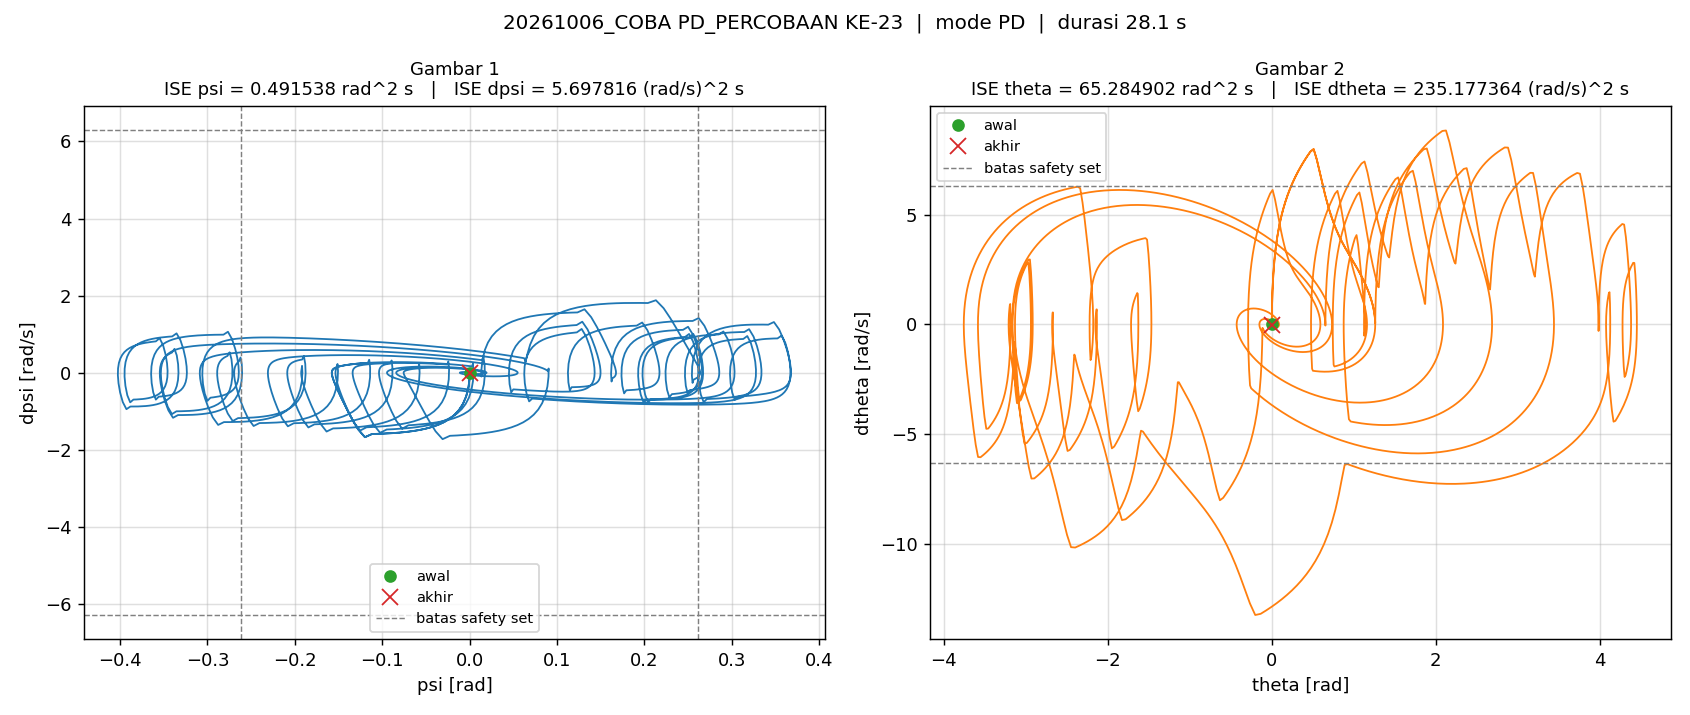

The file beside this chart, header and first rows:
t_s, theta_rad, dtheta_rad_s, psi_rad, dpsi_rad_s, error_theta, error_dtheta, error_psi, error_dpsi, u_PD_Nm, u_Nm, status_cbf, ISE_theta, ISE_dtheta, ISE_psi, ISE_dpsi
0.005, 0.0, 0.0, -2.220446049250313e-16, 0.0, 0.0, 0.0, 2.220446049250313e-16, 0.0, -8.881784197001252e-15, -8.881784197001252e-15, -, 0.0, 0.0, 2.465190328815662e-34, 0.0
0.01, -1.5817991777494465e-16, -4.827056628805005e-14, -2.220446049250313e-16, 4.456072970264826e-15, 1.5817991777494465e-16, 4.827056628805005e-14, 2.220446049250313e-16, -4.456072970264826e-15, -4.425867132758166e-14, -4.425867132758166e-14, -, 1.2510443193644126e-34, 1.1650237848845171e-29, 4.930380657631324e-34, 9.928293158162396e-32
0.015, -1.210036835804611e-15, -2.888068235031666e-13, -2.220446049250313e-16, 2.666105633281817e-14, 1.210036835804611e-15, 2.888068235031666e-13, 2.220446049250313e-16, -2.666105633281817e-14, -2.2133554920912718e-13, -2.2133554920912718e-13, -, 7.446050151956615e-33, 4.286971443587913e-28, 7.395570986446985e-34, 3.653342555490142e-30
0.02, -1.1429625432721115e-10, -1.1429143889326014e-07, 1.3588030611227176e-10, 1.3588024376911468e-07, 1.1429625432721115e-10, 1.1429143889326014e-07, -1.3588030611227176e-10, -1.3588024376911468e-07, 2.984416158955932e-07, 2.984416158955932e-07, -, 6.531816877359873e-23, 6.531266502188779e-17, 9.231728794656297e-23, 9.231720323377381e-17
0.025, 7.750068572808494e-10, 3.736420886683286e-07, 1.748657863261955e-10, -7.725101034894142e-08, -7.750068572808494e-10, -3.736420886683286e-07, -1.748657863261955e-10, 7.725101034894142e-08, 1.5120870964639468e-07, 1.5120870964639468e-07, -, 3.0684963129352933e-21, 7.633547171440436e-16, 2.4520750408395626e-22, 1.221557962334351e-16
0.03, 3.3308561719047053e-09, 6.028644194378063e-07, -4.689866308135792e-10, -1.6312827705918339e-07, -3.3308561719047053e-09, -6.028644194378063e-07, 4.689866308135792e-10, 1.6312827705918339e-07, 1.0471269154342713e-07, 1.0471269154342713e-07, -, 5.854151050251364e-20, 2.58058225826446e-15, 1.3449498034933185e-21, 2.552099701149236e-16
0.035, 6.786657430516216e-09, 7.500533561306959e-07, -1.4226455617516878e-09, -2.0916896006090733e-07, -6.786657430516216e-09, -7.500533561306959e-07, 1.4226455617516878e-09, 2.0916896006090733e-07, 8.600062576945505e-08, 8.600062576945505e-08, -, 2.888351058984185e-19, 5.393482443479063e-15, 1.1464551775352197e-20, 4.739682393797309e-16
0.04, 1.0879947275086526e-08, 8.644361126967373e-07, -2.5591000491408613e-09, -2.394205914130136e-07, -1.0879947275086526e-08, -8.644361126967373e-07, 2.5591000491408613e-09, 2.394205914130136e-07, 7.645017831732155e-08, 7.645017831732155e-08, -, 8.807013694417319e-19, 9.129731408150292e-15, 4.4209517082915974e-20, 7.605793373425169e-16
0.045, 1.5495515513725856e-08, 9.62281737923898e-07, -3.82333077053378e-09, -2.6185462856178283e-07, -1.5495515513725856e-08, -9.62281737923898e-07, 3.82333077053378e-09, 2.6185462856178283e-07, 7.027116795837596e-08, 7.027116795837596e-08, -, 2.0812563746223245e-18, 1.3759662123859477e-14, 1.172988079874681e-19, 1.103418569838663e-15
0.05, 2.0568720482490792e-08, 1.0496027737439527e-06, -5.1851454328169124e-09, -2.794337274394813e-07, -2.0568720482490792e-08, -1.0496027737439527e-06, 5.1851454328169124e-09, 2.794337274394813e-07, 6.560193556030465e-08, 6.560193556030465e-08, -, 4.196617686056505e-18, 1.926799203711447e-14, 2.517274737847785e-19, 1.4938346099922743e-15
0.055, 2.605506564776573e-08, 1.1291068341189327e-06, -6.624309111146014e-09, -2.9350239641306153e-07, -2.605506564776573e-08, -1.1291068341189327e-06, 6.624309111146014e-09, 2.9350239641306153e-07, 6.179247737720464e-08, 6.179247737720464e-08, -, 7.590949915603413e-18, 2.5642403251384864e-14, 4.711348297848389e-19, 1.9245528934933237e-15
0.06, 3.192011767331919e-08, 1.2023435746736e-06, -8.125597095144797e-09, -3.048350438637749e-07, -3.192011767331919e-08, -1.2023435746736e-06, 8.125597095144797e-09, 3.048350438637749e-07, 5.8574912296440996e-08, 5.8574912296440996e-08, -, 1.268541947699613e-17, 3.2870553609179316e-14, 8.012614705479665e-19, 2.3891749133304714e-15
0.065, 3.813575100453114e-08, 1.270381957211878e-06, -9.676937929872056e-09, -3.139675683149164e-07, -3.813575100453114e-08, -1.270381957211878e-06, 9.676937929872056e-09, 3.139675683149164e-07, 5.5808988085840175e-08, 5.5808988085840175e-08, -, 1.9957097000394113e-17, 4.093990519522672e-14, 1.2694771090409486e-18, 2.8820530830983796e-15
0.07, 4.467842485423904e-08, 1.334038416668707e-06, -1.1268561430671644e-08, -3.2130940260408946e-07, -4.467842485423904e-08, -1.334038416668707e-06, 1.1268561430671644e-08, 3.2130940260408946e-07, 5.3403026192289985e-08, 5.3403026192289985e-08, -, 2.993790523767354e-17, 4.983819768096648e-14, 1.904379492625052e-18, 3.3982517441073645e-15
0.075, 5.1528387341321294e-08, 1.394019830153154e-06, -1.2892604774387601e-08, -3.272184968958883e-07, -5.1528387341321294e-08, -1.394019830153154e-06, 1.2892604774387601e-08, 3.272184968958883e-07, 5.124531051394896e-08, 5.124531051394896e-08, -, 4.321377874765976e-17, 5.955465411526763e-14, 2.7354757819678626e-18, 3.933611467661387e-15
0.08, 5.866813873620614e-08, 1.450642914465382e-06, -1.4542328020251774e-08, -3.318460755587518e-07, -5.866813873620614e-08, -1.450642914465382e-06, 1.4542328020251774e-08, 3.318460755587518e-07, 4.941598318767409e-08, 4.941598318767409e-08, -, 6.042353126151343e-17, 7.007647844171073e-14, 3.792872303210863e-18, 4.484220556980112e-15
0.085, 6.608294258078626e-08, 1.5045793334228755e-06, -1.6212360354313464e-08, -3.3553133497865076e-07, -6.608294258078626e-08, -1.5045793334228755e-06, 1.6212360354313464e-08, 3.3553133497865076e-07, 4.7739742056743524e-08, 4.7739742056743524e-08, -, 8.225830776219093e-17, 8.139527329452686e-14, 5.107075444501439e-18, 5.04712694074289e-15
0.09, 7.376019279269534e-08, 1.5561041597684918e-06, -1.78984032149418e-08, -3.384123486614079e-07, -7.376019279269534e-08, -1.5561041597684918e-06, 1.78984032149418e-08, 3.384123486614079e-07, 4.621156356468213e-08, 4.621156356468213e-08, -, 1.0946113796626887e-16, 9.350257407477088e-14, 6.708839632724635e-18, 5.619741529375542e-15
0.095, 8.16886259464058e-08, 1.605482520987604e-06, -1.959683438840459e-08, -3.4062154358850475e-07, -8.16886259464058e-08, -1.605482520987604e-06, 1.959683438840459e-08, 3.4062154358850475e-07, 4.481039252512356e-08, 4.481039252512356e-08, -, 1.428262960113279e-16, 1.0639044470075445e-13, 8.62901922295742e-18, 6.199856709158621e-15
0.1, 8.98581930740182e-08, 1.6529418901251894e-06, -2.1304634512096668e-08, -3.422721808793251e-07, -8.98581930740182e-08, -1.6529418901251894e-06, 2.1304634512096668e-08, 3.422721808793251e-07, 4.351454622540195e-08, 4.351454622540195e-08, -, 1.831987703239656e-16, 1.2005152916140763e-13, 1.0898456481427524e-17, 6.785607938178069e-15
0.105, 9.825986358307534e-08, 1.6986704899019202e-06, -2.3019292039442833e-08, -3.4345782087445057e-07, -9.825986358307534e-08, -1.6986704899019202e-06, 2.3019292039442833e-08, 3.4345782087445057e-07, 4.230493645008124e-08, 4.230493645008124e-08, -, 2.314737742807885e-16, 1.344789363277258e-13, 1.3547895511413307e-17, 7.3754243117772e-15
0.11, 1.0688544764259955e-07, 1.7428226050359246e-06, -2.4738711091381985e-08, -3.442548908762901e-07, -1.0688544764259955e-07, -1.7428226050359246e-06, 2.4738711091381985e-08, 3.442548908762901e-07, 4.116583167957343e-08, 4.116583167957343e-08, -, 2.88596268869583e-16, 1.4966608949084685e-13, 1.660791464372764e-17, 7.967981461238433e-15
0.115, 1.1572743884844417e-07, 1.7855237861329505e-06, -2.6461135517108633e-08, -3.447254656043634e-07, -1.1572743884844417e-07, -1.7855237861329505e-06, 2.6461135517108633e-08, 3.447254656043634e-07, 4.008428518084736e-08, 4.008428518084736e-08, -, 3.5556046938168497e-16, 1.656065654450796e-13, 2.0108873108001583e-17, 8.562159694419159e-15
0.12, 1.2477889016327035e-07, 1.826876549005836e-06, -2.8185084723179248e-08, -3.4491997396167044e-07, -1.2477889016327035e-07, -1.826876549005836e-06, 2.8185084723179248e-08, 3.4491997396167044e-07, 3.9049908683465756e-08, 3.9049908683465756e-08, -, 4.3340932653357247e-16, 1.8229395507161698e-13, 2.4080868112265547e-17, 9.157008636607757e-15
0.125, 1.340333107999129e-07, 1.8669644132898789e-06, -2.9909300826894305e-08, -3.4487933022143814e-07, -1.340333107999129e-07, -1.8669644132898789e-06, 2.9909300826894305e-08, 3.4487933022143814e-07, 3.805432194953103e-08, 3.805432194953103e-08, -, 5.232339685535025e-16, 1.9972173567407107e-13, 2.855369949203384e-17, 9.751717398677695e-15
0.13, 1.4348458147811442e-07, 1.905855686042742e-06, -3.1632708022134045e-08, -3.446367868586595e-07, -1.4348458147811442e-07, -1.905855686042742e-06, 3.1632708022134045e-08, 3.446367868586595e-07, 3.709074901574511e-08, 3.709074901574511e-08, -, 6.261730941632509e-16, 2.1788316515417834e-13, 3.3556840576101765e-17, 1.0345589972959002e-14
0.135, 1.531268881999661e-07, 1.9436066861449483e-06, -3.335437816244369e-08, -3.442194748528298e-07, -1.531268881999661e-07, -1.9436066861449483e-06, 3.335437816244369e-08, 3.442194748528298e-07, 3.615379968860939e-08, 3.615379968860939e-08, -, 7.434123136122756e-16, 2.367711999063151e-13, 3.9119413289118273e-17, 1.0938025207298791e-14
0.14, 1.6295466912779552e-07, 1.9802639838089383e-06, -3.507350433772456e-08, -3.4364957343629806e-07, -1.6295466912779552e-07, -1.9802639838089383e-06, 3.507350433772456e-08, 3.4364957343629806e-07, 3.5239097374448646e-08, 3.5239097374448646e-08, -, 8.761834345650222e-16, 2.563784271341693e-13, 4.52701668217602e-17, 1.152850035391354e-14
0.145, 1.729625697383867e-07, 2.0158655531767e-06, -3.6789377781594726e-08, -3.4294502778604265e-07, -1.729625697383867e-07, -2.0158655531767e-06, 3.6789377781594726e-08, 3.4294502778604265e-07, 3.434306776994266e-08, 3.434306776994266e-08, -, 1.0257636872175537e-15, 2.7669699677659136e-13, 5.2037458409544685e-17, 1.2116556814329388e-14
0.15, 1.8314540766066257e-07, 2.050443545882397e-06, -3.850136966373094e-08, -3.421206590270395e-07, -1.8314540766066257e-07, -2.050443545882397e-06, 3.850136966373094e-08, 3.421206590270395e-07, 3.346300523402899e-08, 3.346300523402899e-08, -, 1.1934748889535054e-15, 2.9771859045084527e-13, 5.944923573946099e-17, 1.2701789540994867e-14
0.155, 1.9349814534221087e-07, 2.0840245846090176e-06, -4.020891710105827e-08, -3.4118857188688103e-07, -1.9349814534221087e-07, -2.0840245846090176e-06, 4.020891710105827e-08, 3.4118857188688103e-07, 3.2596620932675954e-08, 3.2596620932675954e-08, -, 1.3806825502078823e-15, 3.1943438279711925e-13, 6.753302081165988e-17, 1.3283837748925915e-14
0.16, 2.0401586638446162e-07, 2.116631469469381e-06, -4.191151205551964e-08, -3.401588123055308e-07, -2.0401586638446162e-07, -2.116631469469381e-06, 4.191151205551964e-08, 3.401588123055308e-07, 3.174214948538795e-08, 3.174214948538795e-08, -, 1.588794918890895e-15, 3.418350266848598e-13, 7.631589502555973e-17, 1.3862377836871463e-14
0.165, 2.1469375814561158e-07, 2.1482834403235004e-06, -4.3608690453890087e-08, -3.390396397604483e-07, -2.1469375814561158e-07, -2.1482834403235004e-06, 4.3608690453890087e-08, 3.390396397604483e-07, 3.089817732338664e-08, 3.089817732338664e-08, -, 1.819261967824327e-15, 3.6491063538470073e-13, 8.582448444107577e-17, 1.4437117223515935e-14
0.17, 2.2552709624516104e-07, 2.1789974058757897e-06, -4.5300026636661486e-08, -3.3783801812635696e-07, -2.2552709624516104e-07, -2.1789974058757897e-06, 4.5300026636661486e-08, 3.3783801812635696e-07, 3.006357476574292e-08, 3.006357476574292e-08, -, 2.073574323528198e-15, 3.8865078385876787e-13, 9.608494650748698e-17, 1.5007789855973658e-14
0.175, 2.3651123453558854e-07, 2.208787983605498e-06, -4.698512603057055e-08, -3.3655973590050046e-07, -2.3651123453558854e-07, -2.208787983605498e-06, 4.698512603057055e-08, 3.3655973590050046e-07, 2.9237438287940525e-08, 2.9237438287940525e-08, -, 2.353262143835939e-15, 4.130445056413681e-13, 1.0712295684802998e-16, 1.5574152135120732e-14
0.18, 2.476415944166493e-07, 2.2376678849507853e-06, -4.866361915339447e-08, -3.3520960471394463e-07, -2.476415944166493e-07, -2.2376678849507853e-06, 4.866361915339447e-08, 3.3520960471394463e-07, 2.841908792312055e-08, 2.841908792312055e-08, -, 2.6598939402620403e-15, 4.380802934580687e-13, 1.189636959935631e-16, 1.6135979530583127e-14
0.185, 2.5891365690903365e-07, 2.2656487671474603e-06, -5.033516050372783e-08, -3.337917914257877e-07, -2.5891365690903365e-07, -2.2656487671474603e-06, 5.033516050372783e-08, 3.337917914257877e-07, 2.760794344808474e-08, 2.760794344808474e-08, -, 2.9950753489320845e-15, 4.637461151384528e-13, 1.3163183790824333e-16, 1.669306433069931e-14
0.19, 2.703229601217083e-07, 2.292741008038299e-06, -5.199942034533223e-08, -3.323097931770944e-07, -2.703229601217083e-07, -2.292741008038299e-06, 5.199942034533223e-08, 3.323097931770944e-07, 2.6803695058851702e-08, 2.6803695058851702e-08, -, 3.3604478627768985e-15, 4.900294217881552e-13, 1.451515364894961e-16, 1.7245213323906328e-14
0.195, 2.818650888979441e-07, 2.318954283644368e-06, -5.365608759371609e-08, -3.307667041306484e-07, -2.818650888979441e-07, -2.318954283644368e-06, 5.365608759371609e-08, 3.307667041306484e-07, 2.6005934197611913e-08, 2.6005934197611913e-08, -, 3.757687504474128e-15, 5.16917166636318e-13, 1.5954641516881878e-16, 1.7792246386713587e-14
0.2, 2.9353567501255266e-07, 2.344297802370142e-06, -5.5304866263421e-08, -3.2916525376169164e-07, -2.9353567501255266e-07, -2.344297802370142e-06, 5.5304866263421e-08, 3.2916525376169164e-07, 2.5214415585884722e-08, 2.5214415585884722e-08, -, 4.188503466999503e-15, 5.443958275673055e-13, 1.748395563308932e-16, 1.833399520813358e-14
0.205, 3.0533039517828593e-07, 2.368779852403533e-06, -5.6945471027129584e-08, -3.2750773578873e-07, -3.0533039517828593e-07, -2.368779852403533e-06, 5.6945471027129584e-08, 3.2750773578873e-07, 2.4428989487017422e-08, 2.4428989487017422e-08, -, 4.654636718098145e-15, 5.7245141751307e-13, 1.910534896834015e-16, 1.8870301793140885e-14
0.21, 3.172449661922187e-07, 2.3924083831368176e-06, -5.857762743771016e-08, -3.2579621352119615e-07, -3.172449661922187e-07, -2.3924083831368176e-06, 5.857762743771016e-08, 3.2579621352119615e-07, 2.364954364147871e-08, 2.364954364147871e-08, -, 5.157858560969655e-15, 6.010695068715866e-13, 2.0821018186455738e-16, 1.940101765686463e-14
0.215, 3.292751440469777e-07, 2.415191131161482e-06, -6.020107081799364e-08, -3.2403257247262134e-07, -3.292751440469777e-07, -2.415191131161482e-06, 6.020107081799364e-08, 3.2403257247262134e-07, 2.2876013164805447e-08, 2.2876013164805447e-08, -, 5.699969163405445e-15, 6.30235247871792e-13, 2.263310265027228e-16, 1.9926003196980752e-14
0.22, 3.4141672306948033e-07, 2.4371359932734116e-06, -6.181554670486277e-08, -3.2221864783401807e-07, -3.4141672306948033e-07, -2.4371359932734116e-06, 6.181554670486277e-08, 3.2221864783401807e-07, 2.210835078528782e-08, 2.210835078528782e-08, -, 6.2827960573629565e-15, 6.599334071203359e-13, 2.454368355748282e-16, 2.0445127482040667e-14
0.225, 3.536655352451775e-07, 2.4582500304873155e-06, -6.342080751858302e-08, -3.203559440821055e-07, -3.536655352451775e-07, -2.4582500304873155e-06, 6.342080751858302e-08, 3.203559440821055e-07, 2.134650323321097e-08, 2.134650323321097e-08, -, 6.908192611464247e-15, 6.901483731822904e-13, 2.65547829706374e-16, 2.0958267136584352e-14
0.23, 3.6601744860360446e-07, 2.4785407995288496e-06, -6.501661522733795e-08, -3.18446021547395e-07, -3.6601744860360446e-07, -2.4785407995288496e-06, 6.501661522733795e-08, 3.18446021547395e-07, 2.05904716039596e-08, 2.05904716039596e-08, -, 7.578036474875709e-15, 7.20864195656936e-13, 2.8668363098447257e-16, 2.146530647978117e-14
0.235, 3.784683682660378e-07, 2.4980151743182805e-06, -6.660273668429237e-08, -3.1649017532553593e-07, -3.784683682660378e-07, -2.4980151743182805e-06, 6.660273668429237e-08, 3.1649017532553593e-07, 1.984028576809088e-08, 1.984028576809088e-08, -, 8.294228003765496e-15, 7.52064594712558e-13, 3.088632536536585e-16, 2.1966136635169115e-14
0.24, 3.910142333853388e-07, 2.516680268166298e-06, -6.817894651417229e-08, -3.144897148322701e-07, -3.910142333853388e-07, -2.516680268166298e-06, 6.817894651417229e-08, 3.144897148322701e-07, 1.909596325861295e-08, 1.909596325861295e-08, -, 9.058688657315117e-15, 7.83732992573446e-13, 3.3210509739257034e-16, 2.246065553884553e-14
0.245, 4.0365102013826033e-07, 2.534543582056548e-06, -6.974502555895264e-08, -3.12446004843103e-07, -4.0365102013826033e-07, -2.534543582056548e-06, 6.974502555895264e-08, 3.12446004843103e-07, 1.8357605583913975e-08, 1.8357605583913975e-08, -, 9.87335938760841e-15, 8.158525484201662e-13, 3.5642694034366515e-16, 2.294876806855761e-14
0.25, 4.163747393857373e-07, 2.5516118455268646e-06, -7.130076154399113e-08, -3.103601594340315e-07, -4.163747393857373e-07, -2.5516118455268646e-06, 7.130076154399113e-08, 3.103601594340315e-07, 1.7625123622337364e-08, 1.7625123622337364e-08, -, 1.0740199005601109e-14, 8.484061634713311e-13, 3.8184593332743046e-16, 2.3430385211377196e-14
0.255, 4.291814385507045e-07, 2.567892424056923e-06, -7.284594685758213e-08, -3.082333865860308e-07, -4.291814385507045e-07, -2.567892424056923e-06, 7.284594685758213e-08, 3.082333865860308e-07, 1.6898705647658398e-08, 1.6898705647658398e-08, -, 1.166118254158337e-14, 8.813765209789758e-13, 4.0837859319531886e-16, 2.3905424314408664e-14
0.26, 4.4206719991285354e-07, 2.5833924631701884e-06, -7.438038099344741e-08, -3.060668373560941e-07, -4.4206719991285354e-07, -2.5833924631701884e-06, 7.438038099344741e-08, 3.060668373560941e-07, 1.6178311102570334e-08, 1.6178311102570334e-08, -, 1.2638299587777325e-14, 9.147461040727985e-13, 4.3604079857897085e-16, 2.437380885905447e-14
0.265, 4.550281423244518e-07, 2.5981190105761513e-06, -7.590386810824541e-08, -3.038615636766367e-07, -4.550281423244518e-07, -2.5981190105761513e-06, 7.590386810824541e-08, 3.038615636766367e-07, 1.54640221897801e-08, 1.54640221897801e-08, -, 1.3673552639313534e-14, 9.484972160383845e-13, 4.648477845479405e-16, 2.4835468108454525e-14
0.27, 4.6806042037378824e-07, 2.6120791714830047e-06, -7.74162167995267e-08, -3.016186074633816e-07, -4.6806042037378824e-07, -2.6120791714830047e-06, 7.74162167995267e-08, 3.016186074633816e-07, 1.4755938233156291e-08, 1.4755938233156291e-08, -, 1.476895542491597e-14, 9.826120040288613e-13, 4.948141376656971e-16, 2.5290337030295273e-14
0.275, 4.811602236424025e-07, 2.625280461092984e-06, -7.891724321435842e-08, -2.9933911057856843e-07, -4.811602236424025e-07, -2.625280461092984e-06, 7.891724321435842e-08, 2.9933911057856843e-07, 1.4054071710150247e-08, 1.4054071710150247e-08, -, 1.5926531228994006e-14, 1.0170724915258443e-12, 5.259537940484681e-16, 2.5738356545905115e-14
0.28, 4.943237792926506e-07, 2.637729921859248e-06, -8.040676727456593e-08, -2.97024029779233e-07, -4.943237792926506e-07, -2.637729921859248e-06, 8.040676727456593e-08, 2.97024029779233e-07, 1.3358479416863874e-08, 1.3358479416863874e-08, -, 1.7148311222864852e-14, 1.0518605872292022e-12, 5.582800351661992e-16, 2.6179472917236588e-14
0.285, 5.075473510109263e-07, 2.649434951497589e-06, -8.18846133428668e-08, -2.9467439408660963e-07, -5.075473510109263e-07, -2.649434951497589e-06, 8.18846133428668e-08, 2.9467439408660963e-07, 1.2669288555866938e-08, 1.2669288555866938e-08, -, 1.8436332790455896e-14, 1.0869581150402874e-12, 5.918054846777532e-16, 2.661363790988814e-14
0.29, 5.208272381199583e-07, 2.6604030712476256e-06, -8.335061310945042e-08, -2.922912632947481e-07, -5.208272381199583e-07, -2.6604030712476256e-06, 8.335061310945042e-08, 2.922912632947481e-07, 1.1986471345239406e-08, 1.1986471345239406e-08, -, 1.9792637850294217e-14, 1.1223468375478064e-12, 6.265421082063596e-16, 2.704080882288034e-14
0.295, 5.341597785220507e-07, 2.6706414094138095e-06, -8.48046009290416e-08, -2.8987552567007333e-07, -5.341597785220507e-07, -2.6706414094138095e-06, 8.48046009290416e-08, 2.8987552567007333e-07, 1.1310130808078228e-08, 1.1310130808078228e-08, -, 2.121927119524785e-14, 1.1580084652361854e-12, 6.625012099000296e-16, 2.7460947924792848e-14
0.3, 5.47541346073602e-07, 2.6801577634879977e-06, -8.624641781770316e-08, -2.874282532985286e-07, -5.47541346073602e-07, -2.6801577634879977e-06, 8.624641781770316e-08, 2.874282532985286e-07, 1.0640329105091401e-08, 1.0640329105091401e-08, -, 2.2718278823548313e-14, 1.1939246934221104e-12, 6.996934328319588e-16, 2.7874022928764065e-14
... 5,556 more rows
